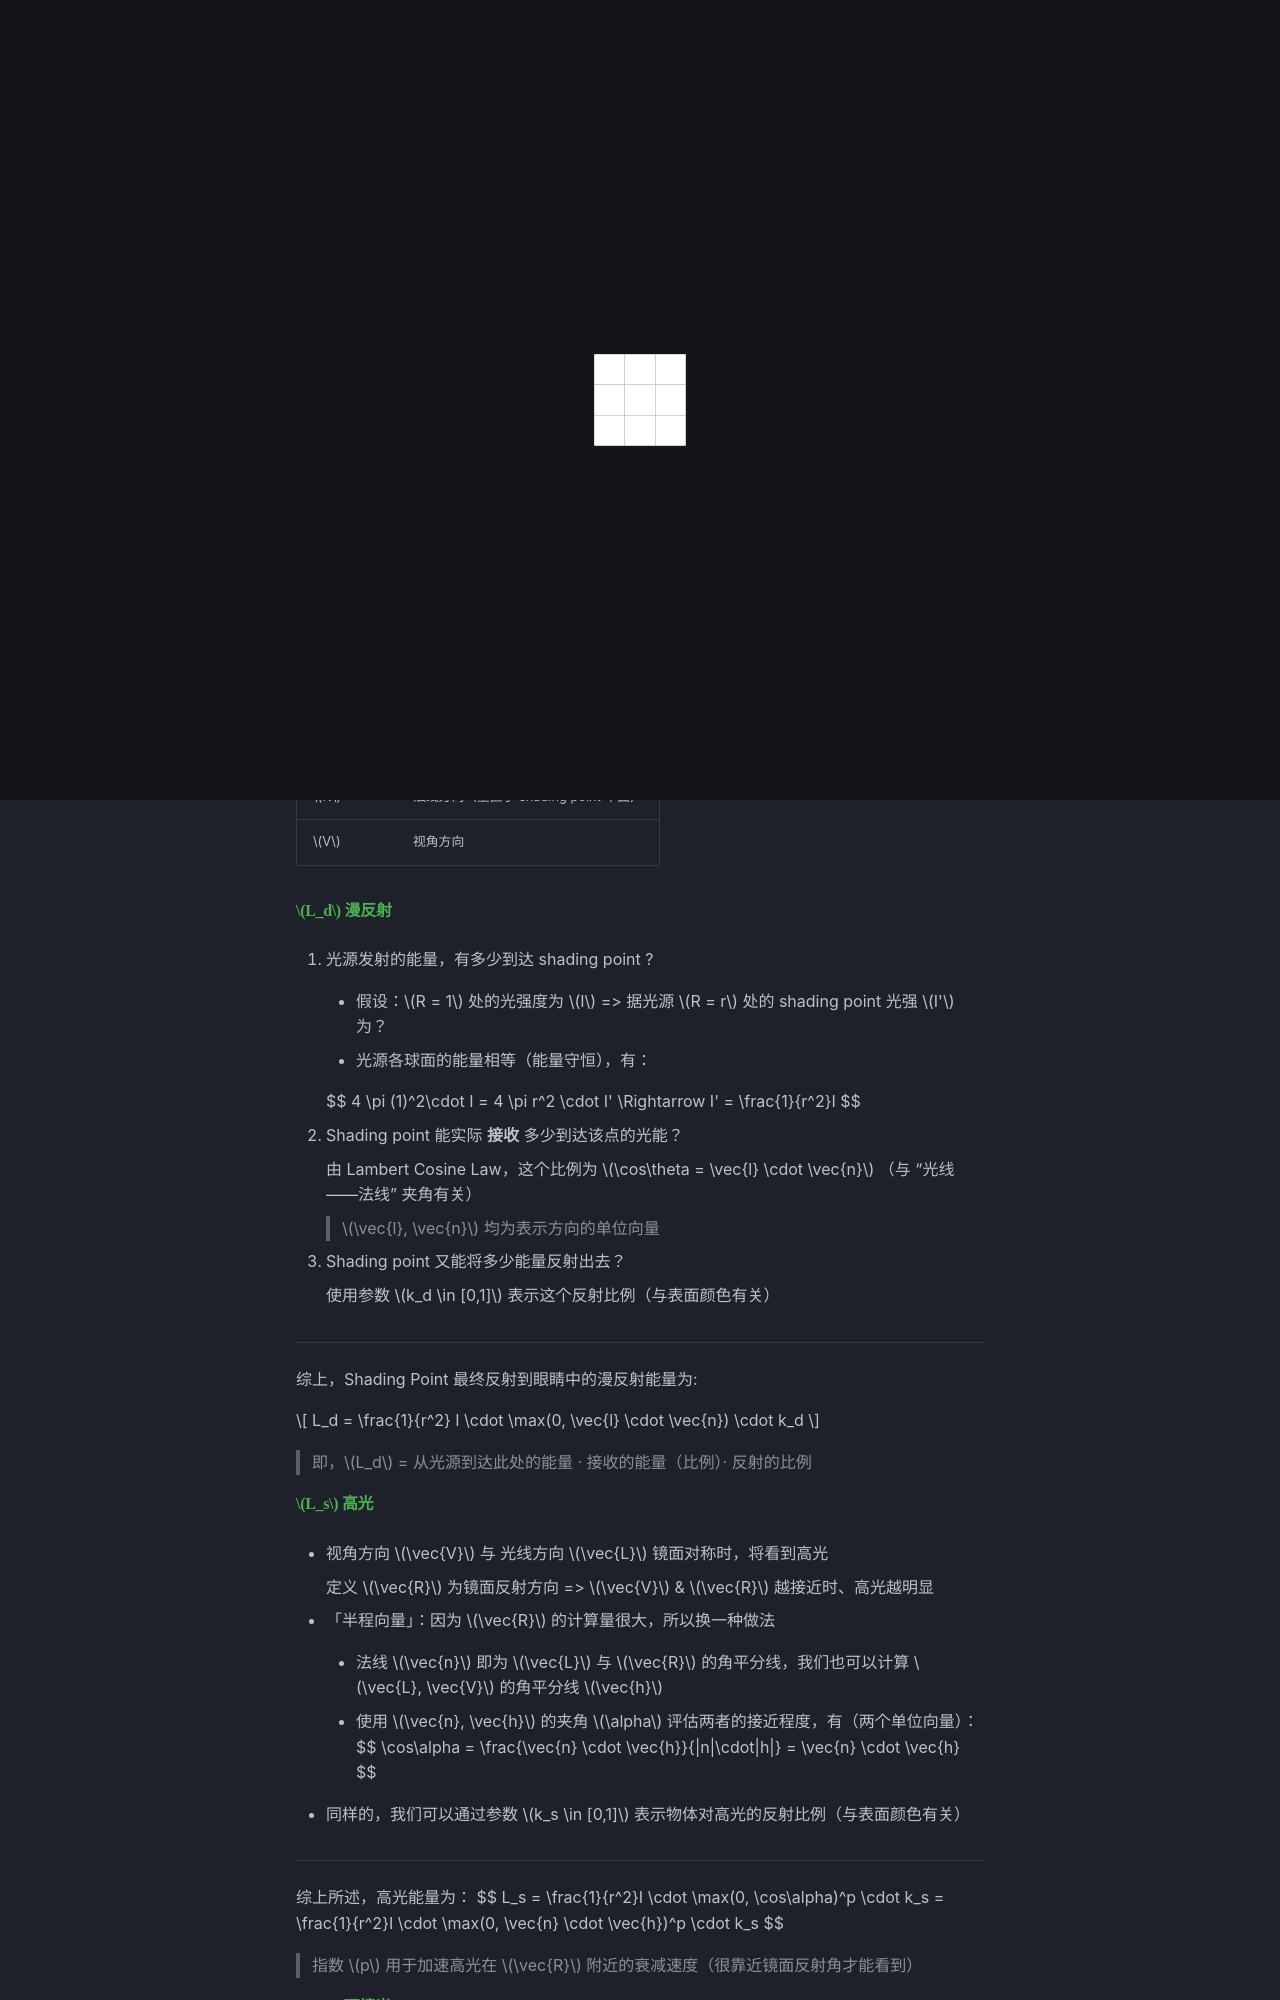

repository: triplepiers/Notes_Collection · page: Nulling/Games/Shading/index.html · generator: mkdocs

# 着色模型

## 基本光照模型

一般认为存在 3 种光照类型、光照即为三者之和（$L = L_s + L_d + L_a$）：

| 字符 | 含义 | 表现 |
| :--: | -- | -- |
| $L_s$ |「高光」Specular Light | 物体完全反射光源（且进入人眼）|
| $L_d$ |「漫反射」Diffuse Reflection |物体超任意方向反射相同亮度的光 |
| $L_a$ |「环境光」Ambient Lighting | 物体完全背对光源、但被其他物体的反射光照亮 |


### 1 Blinn-Phong

Blinn-Phong 忽略了各种能量损失，通过理想化的经验模型模拟了三种光线在物体表面的反射叠加

| 字母 | 含义                                  |
| ---- | ------------------------------------- |
| $L$  | 光源入射方向                          |
| $N$  | 法线方向（垂直于 shading point 平面） |
| $V$  | 视角方向                              |

#### $L_d$ 漫反射

1. 光源发射的能量，有多少到达 shading point ?

      - 假设：$R = 1$ 处的光强度为 $I$ => 据光源 $R = r$ 处的 shading point 光强 $I'$ 为？

      - 光源各球面的能量相等（能量守恒），有：

      $$
      4 \pi (1)^2\cdot I = 4 \pi r^2 \cdot I' \Rightarrow I' = \frac{1}{r^2}I
      $$

2. Shading point 能实际 **接收** 多少到达该点的光能？

      由 Lambert Cosine Law，这个比例为 $\cos\theta = \vec{l} \cdot \vec{n}$ （与 “光线——法线” 夹角有关）

      >  $\vec{l}, \vec{n}$ 均为表示方向的单位向量

3. Shading point 又能将多少能量反射出去？

      使用参数 $k_d \in [0,1]$ 表示这个反射比例（与表面颜色有关）

---

综上，Shading Point 最终反射到眼睛中的漫反射能量为:

$$
L_d = \frac{1}{r^2} I \cdot \max(0, \vec{l} \cdot \vec{n}) \cdot k_d
$$

> 即，$L_d$ = 从光源到达此处的能量 · 接收的能量（比例）· 反射的比例

#### $L_s$ 高光

- 视角方向 $\vec{V}$ 与 光线方向 $\vec{L}$ 镜面对称时，将看到高光

      定义 $\vec{R}$ 为镜面反射方向 => $\vec{V}$ &  $\vec{R}$  越接近时、高光越明显

- 「半程向量」：因为  $\vec{R}$  的计算量很大，所以换一种做法

      - 法线 $\vec{n}$ 即为 $\vec{L}$ 与  $\vec{R}$  的角平分线，我们也可以计算 $\vec{L}, \vec{V}$ 的角平分线 $\vec{h}$

      - 使用 $\vec{n}, \vec{h}$ 的夹角 $\alpha$ 评估两者的接近程度，有（两个单位向量）：
         $$
         \cos\alpha = \frac{\vec{n} \cdot \vec{h}}{|n|\cdot|h|} = \vec{n} \cdot \vec{h}
         $$

- 同样的，我们可以通过参数 $k_s \in [0,1]$ 表示物体对高光的反射比例（与表面颜色有关）

---

综上所述，高光能量为：
$$
L_s = \frac{1}{r^2}I \cdot \max(0, \cos\alpha)^p \cdot k_s = \frac{1}{r^2}I \cdot \max(0, \vec{n} \cdot \vec{h})^p \cdot k_s
$$

> 指数 $p$ 用于加速高光在 $\vec{R}$ 附近的衰减速度（很靠近镜面反射角才能看到）
